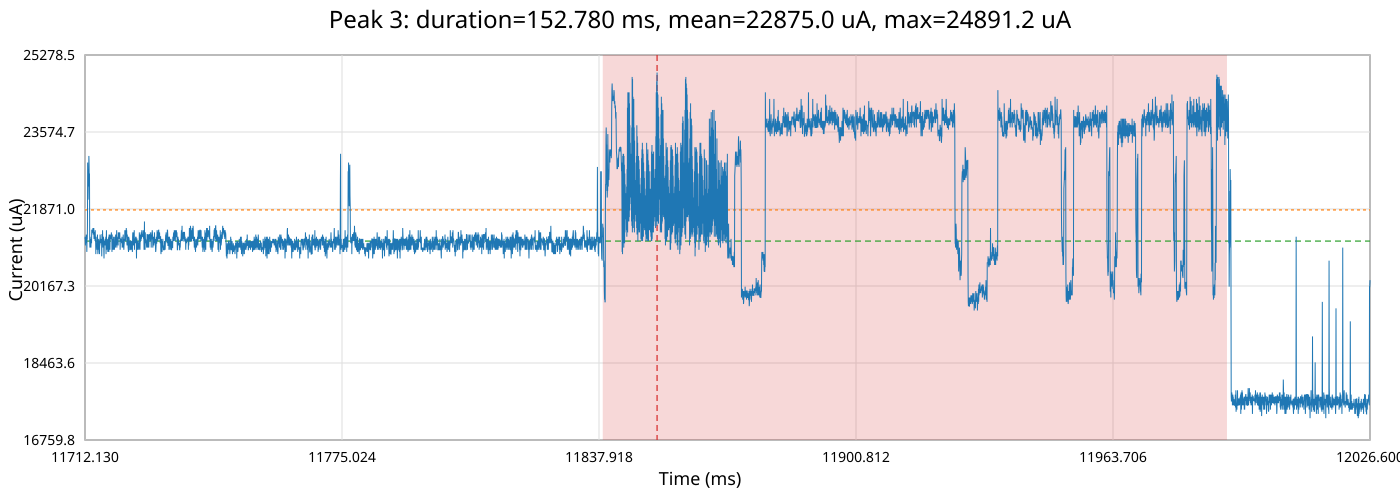

Values plotted in this chart, from the file beside it:
time_ms, time_relative_ms, current_ua
11712, -140.0, 21209
11712, -140, 21258
11712, -140, 21161
11712, -140, 21209
11712, -140, 21209
11712, -139.9, 21258
11712, -139.9, 21113
11712, -139.9, 21209
11712, -139.9, 21258
11712, -139.9, 21113
11712, -139.9, 21065
11712, -139.9, 21065
11712, -139.9, 21113
11712, -139.9, 21402
11712, -139.9, 21161
11712, -139.8, 21209
11712, -139.8, 21258
11712, -139.8, 21209
11712, -139.8, 21161
11712, -139.8, 21065
11712, -139.8, 21113
11712, -139.8, 21065
11712, -139.8, 20969
11712, -139.8, 21065
11712, -139.8, 21065
11712, -139.8, 21161
11712, -139.7, 21161
11712, -139.7, 21209
11712, -139.7, 21209
11712, -139.7, 21113
11712, -139.7, 21306
11712, -139.7, 21209
11712, -139.7, 21161
11712, -139.7, 21113
11712, -139.7, 21209
11712, -139.6, 21209
11712, -139.6, 21161
11712, -139.6, 21209
11713, -139.6, 21113
11713, -139.6, 21258
11713, -139.6, 21161
11713, -139.6, 21113
11713, -139.6, 20969
11713, -139.6, 21065
11713, -139.6, 21209
11713, -139.5, 20921
11713, -139.5, 21161
11713, -139.5, 21065
11713, -139.5, 21113
11713, -139.5, 21113
11713, -139.5, 21209
11713, -139.5, 21258
11713, -139.5, 21065
11713, -139.5, 21258
11713, -139.5, 21209
11713, -139.4, 21209
11713, -139.4, 21161
11713, -139.4, 20921
11713, -139.4, 21017
11713, -139.4, 21161
... 31,388 more rows
